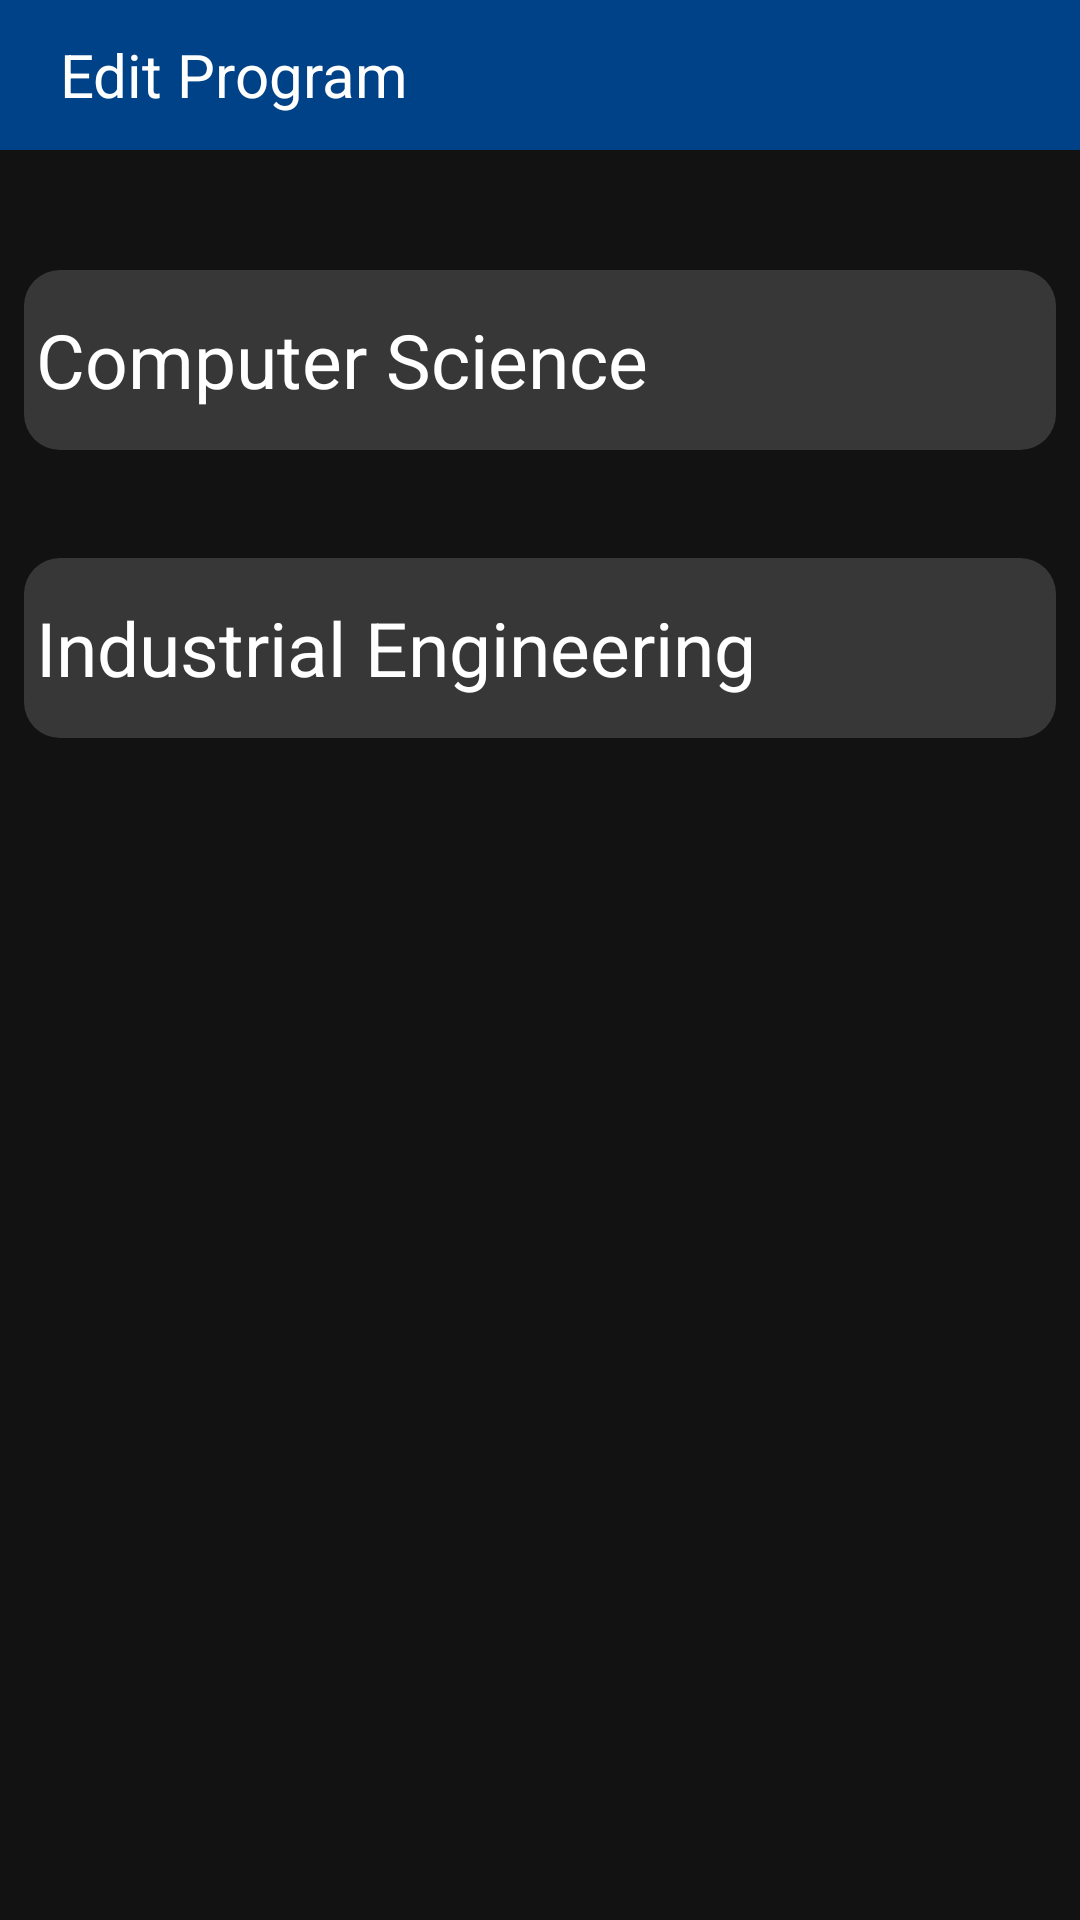

Layout XML and referenced resources for this Android screen:
<!-- AndroidManifest.xml: application theme Theme.CourseAdvisor -->
<!-- res/layout/fragment_edit_program_dialog.xml -->
<?xml version="1.0" encoding="utf-8"?>
<androidx.constraintlayout.widget.ConstraintLayout xmlns:android="http://schemas.android.com/apk/res/android"
    xmlns:app="http://schemas.android.com/apk/res-auto"
    xmlns:tools="http://schemas.android.com/tools"
    android:layout_gravity="center"
    android:layout_width="320dp"
    android:layout_height="495dp"
    android:background="@color/background_black">

    <androidx.appcompat.widget.Toolbar
        android:id="@+id/toolbar3"
        android:layout_width="match_parent"
        android:layout_height="50dp"
        android:background="@color/sabanci_blue"
        app:layout_constraintStart_toStartOf="parent"
        app:layout_constraintTop_toTopOf="parent">

        <TextView
            android:layout_width="wrap_content"
            android:layout_height="wrap_content"
            android:layout_marginStart="20dp"
            android:text="Edit Program"
            android:textColor="@color/white"
            android:textSize="20sp" />

    </androidx.appcompat.widget.Toolbar>

    <LinearLayout
        android:id="@+id/linearLayout"
        android:layout_width="match_parent"
        android:layout_height="60dp"
        android:layout_marginStart="8dp"
        android:layout_marginEnd="8dp"
        android:layout_marginTop="40dp"
        android:background="@drawable/item_coursebackground"
        android:gravity="center_vertical"
        app:layout_constraintStart_toStartOf="parent"
        app:layout_constraintTop_toBottomOf="@+id/toolbar3">

        <TextView
            android:layout_width="wrap_content"
            android:layout_height="wrap_content"
            android:layout_marginStart="4dp"
            android:text="Computer Science"
            android:textColor="@color/white"
            android:textSize="25sp" />

        <Space
            android:layout_width="0dp"
            android:layout_height="0dp"
            android:layout_weight="1"/>

        <ToggleButton
            android:id="@+id/btnCS"
            android:layout_width="36dp"
            android:layout_height="36dp"
            android:layout_gravity="center"
            android:layout_marginEnd="10dp"
            android:background="@drawable/check_selector"
            android:textOff=""
            android:textOn="" />
    </LinearLayout>

    <LinearLayout
        android:layout_width="match_parent"
        android:layout_height="60dp"
        android:layout_marginStart="8dp"
        android:layout_marginEnd="8dp"
        android:layout_marginTop="36dp"
        android:background="@drawable/item_coursebackground"
        android:gravity="center_vertical"
        app:layout_constraintStart_toStartOf="parent"
        app:layout_constraintTop_toBottomOf="@+id/linearLayout">

        <TextView
            android:layout_width="wrap_content"
            android:layout_height="wrap_content"
            android:layout_marginStart="4dp"
            android:text="Industrial Engineering"
            android:textColor="@color/white"
            android:textSize="25sp" />

        <Space
            android:layout_width="0dp"
            android:layout_height="0dp"
            android:layout_weight="1"/>

        <ToggleButton
            android:id="@+id/btnIE"
            android:layout_width="36dp"
            android:layout_height="36dp"
            android:layout_gravity="center"
            android:layout_marginEnd="10dp"
            android:background="@drawable/check_selector"
            android:textOff=""
            android:textOn="" />
    </LinearLayout>

</androidx.constraintlayout.widget.ConstraintLayout>
<!-- resources referenced by this layout -->
<resources>
  <color name="background_black">#121212</color>
  <color name="sabanci_blue">#004288</color>
  <color name="white">#FFFFFFFF</color>
  <!-- drawable check_selector (drawable) -->
  <?xml version="1.0" encoding="utf-8"?>
  <selector xmlns:android="http://schemas.android.com/apk/res/android">
      <item android:drawable="@drawable/ic_baseline_circle_uncheck" android:state_checked="false" />
      <item android:drawable="@drawable/ic_baseline_circle_check" android:state_checked="true" />
  </selector>
  <!-- drawable item_coursebackground (drawable) -->
  <?xml version="1.0" encoding="utf-8"?>
  <shape xmlns:android="http://schemas.android.com/apk/res/android"
      android:shape="rectangle">
      <corners android:radius="12dp" />
      <solid android:color="@color/dark_gray" />
  </shape>
  <style name="Theme.CourseAdvisor" parent="Base.Theme.CourseAdvisor">
          <item name="android:statusBarColor">@color/sabanci_blue</item>
      </style>
  <color name="dark_gray">#373737</color>
  <style name="Base.Theme.CourseAdvisor" parent="Theme.Material3.DayNight.NoActionBar">
          
          
      </style>
</resources>
